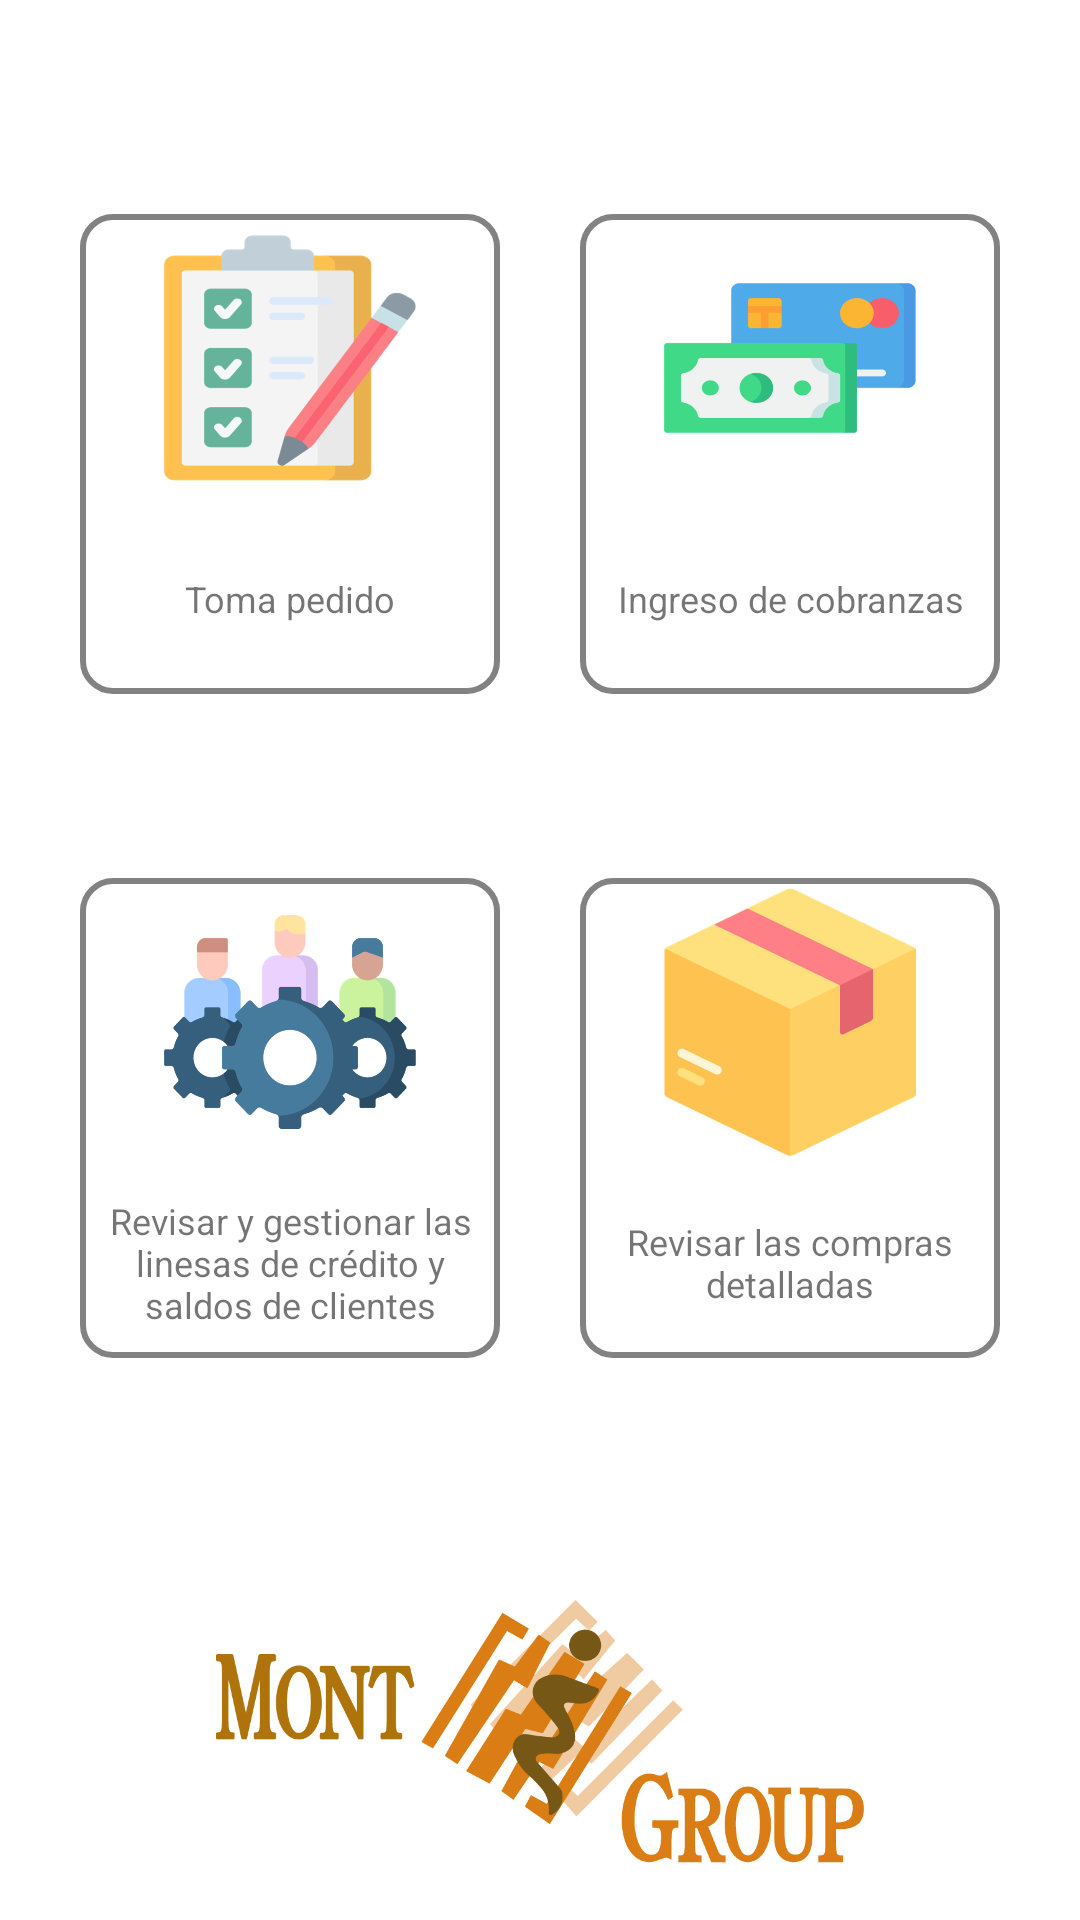

This screen was rendered from an Android layout file. Write that file and the resources it references.
<!-- AndroidManifest.xml: application theme AppTheme -->
<!-- res/layout/fragment_inicio_menu.xml -->
<?xml version="1.0" encoding="utf-8"?>
<FrameLayout
    xmlns:android="http://schemas.android.com/apk/res/android"
    xmlns:tools="http://schemas.android.com/tools"
    android:layout_width="match_parent"
    xmlns:app="http://schemas.android.com/apk/res-auto"
    android:id="@+id/fragmentLogin"
    android:layout_height="match_parent"
    android:paddingTop="10dp">


    <androidx.constraintlayout.widget.ConstraintLayout
        android:layout_width="match_parent"
        android:layout_height="match_parent">


        <androidx.constraintlayout.widget.ConstraintLayout
            android:id="@+id/inicio_card_toma_pedidos"
            android:layout_width="140dp"
            android:layout_height="160dp"
            android:background="@drawable/border_editext"
            app:layout_constraintStart_toStartOf="parent"
            app:layout_constraintTop_toTopOf="parent"
            app:layout_constraintBottom_toTopOf="@+id/inicio_card_revisar_gestionar"
            app:layout_constraintEnd_toStartOf="@+id/inicio_card_ingreso_cobranzas">


            <androidx.appcompat.widget.AppCompatImageView
                android:id="@+id/image_toma_pedidos"
                android:layout_width="0dp"
                android:layout_height="0dp"
                app:layout_constraintEnd_toEndOf="parent"
                app:layout_constraintStart_toStartOf="parent"
                app:layout_constraintTop_toTopOf="parent"
                app:layout_constraintHeight_percent="0.60"
                app:layout_constraintWidth_percent="0.60"
                app:srcCompat="@drawable/tomadepedido" />

            <TextView
                android:layout_width="match_parent"
                android:layout_height="wrap_content"
                app:layout_constraintStart_toStartOf="parent"
                app:layout_constraintEnd_toEndOf="parent"
                app:layout_constraintBottom_toBottomOf="parent"
                app:layout_constraintTop_toBottomOf="@+id/image_toma_pedidos"
                android:text="@string/st_inicio_toma_pedido"
                android:textSize="@dimen/tiny"
                android:layout_marginStart="5dp"
                android:layout_marginEnd="5dp"
                android:gravity="center"/>


        </androidx.constraintlayout.widget.ConstraintLayout>


        <androidx.constraintlayout.widget.ConstraintLayout
            android:id="@+id/inicio_card_ingreso_cobranzas"
            android:layout_width="140dp"
            android:layout_height="160dp"
            android:background="@drawable/border_editext"
            app:layout_constraintBottom_toTopOf="@+id/inicio_card_revisar_compras"
            app:layout_constraintStart_toEndOf="@+id/inicio_card_toma_pedidos"
            app:layout_constraintEnd_toEndOf="parent"
            app:layout_constraintTop_toTopOf="parent">


            <androidx.appcompat.widget.AppCompatImageView
                android:id="@+id/image_ingreso_cobranzas"
                android:layout_width="0dp"
                android:layout_height="0dp"
                app:layout_constraintEnd_toEndOf="parent"
                app:layout_constraintStart_toStartOf="parent"
                app:layout_constraintTop_toTopOf="parent"
                app:layout_constraintHeight_percent="0.60"
                app:layout_constraintWidth_percent="0.60"
                app:srcCompat="@drawable/ingresodecobranzas" />

            <TextView
                android:layout_width="match_parent"
                android:layout_height="wrap_content"
                app:layout_constraintStart_toStartOf="parent"
                app:layout_constraintEnd_toEndOf="parent"
                app:layout_constraintBottom_toBottomOf="parent"
                app:layout_constraintTop_toBottomOf="@+id/image_ingreso_cobranzas"
                android:text="@string/st_inicio_ingreso_cobranzas"
                android:layout_marginStart="5dp"
                android:layout_marginEnd="5dp"
                android:textSize="@dimen/tiny"
                android:gravity="center"/>


        </androidx.constraintlayout.widget.ConstraintLayout>




        <androidx.constraintlayout.widget.ConstraintLayout
            android:id="@+id/inicio_card_revisar_gestionar"
            android:layout_width="140dp"
            android:layout_height="160dp"
            android:background="@drawable/border_editext"
            app:layout_constraintStart_toStartOf="parent"
            app:layout_constraintTop_toBottomOf="@+id/inicio_card_toma_pedidos"
            app:layout_constraintBottom_toTopOf="@+id/imageViewMenu"
            app:layout_constraintEnd_toStartOf="@+id/inicio_card_revisar_compras">


            <androidx.appcompat.widget.AppCompatImageView
                android:id="@+id/image_revisar_gestionar"
                android:layout_width="0dp"
                android:layout_height="0dp"
                app:layout_constraintEnd_toEndOf="parent"
                app:layout_constraintStart_toStartOf="parent"
                app:layout_constraintTop_toTopOf="parent"
                app:layout_constraintHeight_percent="0.60"
                app:layout_constraintWidth_percent="0.60"
                app:srcCompat="@drawable/revisarygestionar" />

            <TextView
                android:layout_width="match_parent"
                android:layout_height="wrap_content"
                app:layout_constraintStart_toStartOf="parent"
                app:layout_constraintEnd_toEndOf="parent"
                app:layout_constraintBottom_toBottomOf="parent"
                app:layout_constraintTop_toBottomOf="@+id/image_revisar_gestionar"
                android:text="@string/st_inicio_revisar_gestionar"
                android:layout_marginStart="5dp"
                android:textSize="@dimen/tiny"
                android:layout_marginEnd="5dp"
                android:gravity="center"/>


        </androidx.constraintlayout.widget.ConstraintLayout>


        <androidx.constraintlayout.widget.ConstraintLayout
            android:id="@+id/inicio_card_revisar_compras"
            android:layout_width="140dp"
            android:layout_height="160dp"
            android:background="@drawable/border_editext"
            app:layout_constraintEnd_toEndOf="parent"
            app:layout_constraintTop_toBottomOf="@+id/inicio_card_ingreso_cobranzas"
            app:layout_constraintStart_toEndOf="@+id/inicio_card_revisar_gestionar"
            app:layout_constraintBottom_toTopOf="@+id/imageViewMenu">


            <androidx.appcompat.widget.AppCompatImageView
                android:id="@+id/image_revisar_compras"
                android:layout_width="0dp"
                android:layout_height="0dp"
                app:layout_constraintEnd_toEndOf="parent"
                app:layout_constraintStart_toStartOf="parent"
                app:layout_constraintTop_toTopOf="parent"
                app:layout_constraintHeight_percent="0.60"
                app:layout_constraintWidth_percent="0.60"
                app:srcCompat="@drawable/revisarlascomprasdetalladas" />

            <TextView
                android:layout_width="match_parent"
                android:layout_height="wrap_content"
                app:layout_constraintStart_toStartOf="parent"
                app:layout_constraintEnd_toEndOf="parent"
                app:layout_constraintBottom_toBottomOf="parent"
                app:layout_constraintTop_toBottomOf="@+id/image_revisar_compras"
                android:text="@string/st_inicio_revisar_compras"
                android:layout_marginStart="5dp"
                android:textSize="@dimen/tiny"
                android:layout_marginEnd="5dp"
                android:gravity="center"/>


        </androidx.constraintlayout.widget.ConstraintLayout>



        <androidx.appcompat.widget.AppCompatImageView
            android:id="@+id/imageViewMenu"
            android:layout_width="0dp"
            android:layout_height="0dp"
            app:layout_constraintEnd_toEndOf="parent"
            app:layout_constraintStart_toStartOf="parent"
            app:layout_constraintBottom_toBottomOf="parent"
            app:layout_constraintHeight_percent="0.20"
            app:layout_constraintWidth_percent="0.60"
            app:srcCompat="@drawable/logomont" />


    </androidx.constraintlayout.widget.ConstraintLayout>


</FrameLayout>
<!-- resources referenced by this layout -->
<resources>
  <dimen name="tiny">12dp</dimen>
  <!-- drawable border_editext (drawable) -->
  <?xml version="1.0" encoding="utf-8"?>
  <selector xmlns:android="http://schemas.android.com/apk/res/android">
  
  
      
      <item>
          <layer-list xmlns:android="http://schemas.android.com/apk/res/android">
              <item>
                  <shape android:shape="rectangle">
                      <corners android:radius="10dp"/>
                      <solid android:color="@color/white"/>
                      <stroke android:width="2dp"
                          android:color="@color/login_c_border_editext" />
                  </shape>
              </item>
          </layer-list>
      </item>
  
  </selector>
  <!-- drawable ingresodecobranzas: png bitmap (drawable-hdpi, 13097 bytes) -->
  <!-- drawable logomont: png bitmap (drawable-hdpi, 42610 bytes) -->
  <!-- drawable revisarlascomprasdetalladas: png bitmap (drawable-hdpi, 16995 bytes) -->
  <!-- drawable revisarygestionar: png bitmap (drawable-hdpi, 36388 bytes) -->
  <!-- drawable tomadepedido: png bitmap (drawable-hdpi, 18714 bytes) -->
  <string name="st_inicio_ingreso_cobranzas">Ingreso de cobranzas</string>
  <string name="st_inicio_revisar_compras">Revisar las compras detalladas</string>
  <string name="st_inicio_revisar_gestionar">Revisar y gestionar las linesas de crédito y saldos de clientes</string>
  <string name="st_inicio_toma_pedido">Toma pedido</string>
  <style name="AppTheme" parent="Theme.MaterialComponents.DayNight.NoActionBar">
          <item name="colorPrimary">@color/colorPrimary</item>
          <item name="colorPrimaryDark">@color/gray</item>
          
          <item name="toolbarStyle">@style/Widget.MaterialComponents.Toolbar.PrimarySurface</item>
          
          <item name="drawerArrowStyle">@style/AppTheme.DrawerArrowStyle</item>
          <item name="android:switchStyle">@style/MyTheme.Switch</item>
          <item name="android:listDivider">@android:color/transparent</item>
      </style>
  <color name="white">#FFFFFF</color>
  <color name="login_c_border_editext">#828282</color>
  <color name="colorPrimary">#00b5e2</color>
  <color name="gray">#b1b1b1</color>
  <style name="AppTheme.DrawerArrowStyle" parent="Widget.AppCompat.DrawerArrowToggle">
          
          <item name="color">@android:color/white</item>
      </style>
  <style name="MyTheme.Switch" parent="Widget.AppCompat.CompoundButton.Switch">
          <item name="colorControlActivated">@color/black</item>
          <item name="colorControlNormal">@color/black</item>
          <item name="colorControlHighlight">@color/black</item>
          <item name="colorSwitchThumbNormal">@color/black</item>
          <item name="colorAccent">@color/black</item>
      </style>
  <color name="black">#000000</color>
</resources>
